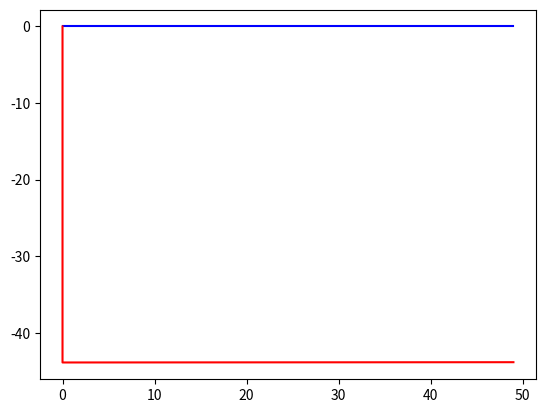

Source code (Python):
import matplotlib.pyplot as plt
from matplotlib.figure import Figure
n = 0
num_sensors = 3
sensors_pressure = [[0 for x in range(1)] for y in range(num_sensors)]
x = [0]
print(sensors_pressure)
# for n in range(1, num_sensors):
for n in range(0, num_sensors):
    for j in range(0, 50):
        if n == 0:
            x.append(j)
        temp1 = j + 1 + 50 * (n + 1)
        temp2 = (temp1 * 0.00034) + 4  # Converting Raw Values to Capacitance
        temp3 = (temp2 - 24) * 2.2  # Converting Capacitance to Pressure
        sensors_pressure[n].append(temp3)  # Storing values in Larger Data Array
sensors_pressure[1] = 51*[0]
plt.plot(x, sensors_pressure[1], color='blue')
plt.plot(x, sensors_pressure[2], color='red')
plt.show()
print(sensors_pressure[1])
print(sensors_pressure[2])